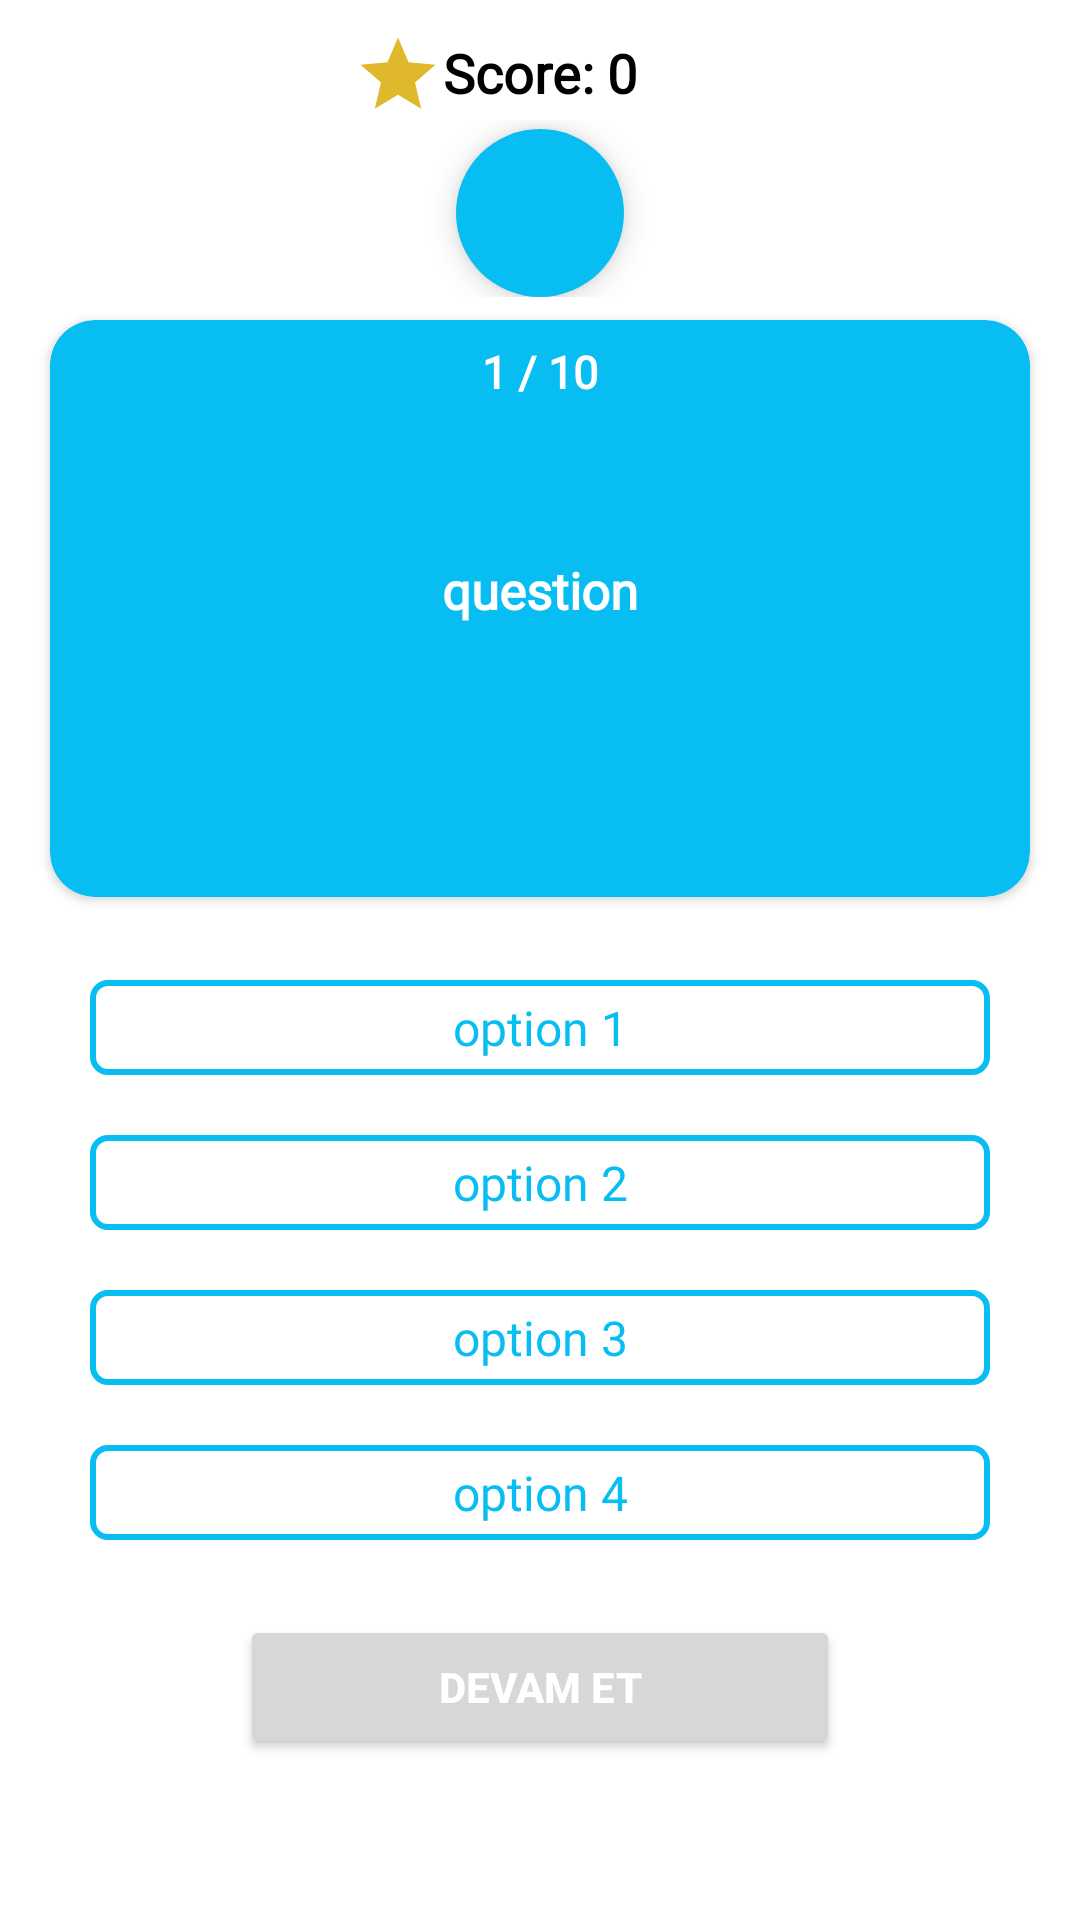

Android layout source for this screen:
<!-- AndroidManifest.xml: application theme Theme.Gramer -->
<!-- res/layout/fragment_question.xml -->
<?xml version="1.0" encoding="utf-8"?>
<LinearLayout xmlns:android="http://schemas.android.com/apk/res/android"
    xmlns:app="http://schemas.android.com/apk/res-auto"
    xmlns:tools="http://schemas.android.com/tools"
    android:layout_width="match_parent"
    android:layout_height="match_parent"
    android:padding="10dp"
    android:orientation="vertical"
    tools:context=".view.QuestionFragment">



   



        <androidx.constraintlayout.widget.ConstraintLayout
            android:layout_width="match_parent"
            android:layout_height="wrap_content">


            <ImageView
                android:id="@+id/imageView2"
                android:layout_width="30dp"
                android:layout_height="30dp"
                android:src="@drawable/ic_star"
                app:layout_constraintBottom_toBottomOf="parent"
                app:layout_constraintEnd_toStartOf="@+id/questionScore"
                app:layout_constraintTop_toTopOf="parent" />

            <TextView
                android:id="@+id/questionScore"
                android:layout_width="wrap_content"
                android:layout_height="wrap_content"
                android:layout_marginBottom="2dp"
                android:fontFamily="@font/alata"
                android:text="Score: 0"
                android:textColor="@color/blackmain"
                android:textSize="18sp"
                android:textStyle="bold"
                app:layout_constraintBottom_toBottomOf="parent"
                app:layout_constraintEnd_toEndOf="parent"
                app:layout_constraintStart_toStartOf="parent"
                app:layout_constraintTop_toTopOf="parent" />


        </androidx.constraintlayout.widget.ConstraintLayout>




    <LinearLayout
        android:layout_width="match_parent"
        android:layout_height="wrap_content"
        android:orientation="vertical">

        <com.google.android.material.floatingactionbutton.FloatingActionButton
            android:id="@+id/speakButton"
            android:layout_width="wrap_content"
            android:layout_height="wrap_content"
            android:backgroundTint="@color/mainblue"
            android:src="@drawable/ic_speak2"
            app:borderWidth="0dp"
            app:fabSize="normal"
            android:layout_marginTop="3dp"
            android:layout_gravity="center"/>

    </LinearLayout>

    <androidx.cardview.widget.CardView
        android:layout_width="match_parent"
        android:layout_height="wrap_content"
        android:layout_gravity="center"
        app:cardUseCompatPadding="true"
        android:backgroundTint="@color/mainblue"
        app:cardCornerRadius="15dp">

        <androidx.constraintlayout.widget.ConstraintLayout
            android:layout_width="match_parent"
            android:layout_height="wrap_content"
            android:padding="5dp">


            <ImageView
                android:id="@+id/urlImage"
                android:layout_width="150dp"
                android:layout_height="150dp"
                android:layout_gravity="center"
                android:layout_marginTop="5dp"
                android:layout_marginBottom="5dp"
                app:layout_constraintBottom_toBottomOf="parent"
                app:layout_constraintEnd_toEndOf="parent"
                app:layout_constraintStart_toStartOf="parent"
                app:layout_constraintTop_toBottomOf="@+id/questionNumber" />

            <TextView
                android:id="@+id/questionText"
                android:layout_width="wrap_content"
                android:layout_height="wrap_content"
                android:layout_gravity="center"
                android:layout_marginTop="10dp"
                android:layout_marginBottom="45dp"
                android:fontFamily="@font/alata"
                android:text="question"
                android:textAlignment="center"
                android:textColor="@color/white"
                android:textSize="17sp"
                android:textStyle="bold"
                app:layout_constraintBottom_toBottomOf="parent"
                app:layout_constraintEnd_toEndOf="parent"
                app:layout_constraintStart_toStartOf="parent"
                app:layout_constraintTop_toBottomOf="@+id/questionNumber" />

            <TextView
                android:id="@+id/questionNumber"
                android:layout_width="wrap_content"
                android:layout_height="wrap_content"
                android:layout_marginTop="2dp"
                android:fontFamily="@font/alata"
                android:gravity="end"
                android:text="1 / 10"
                android:textColor="@color/white"
                android:textSize="15sp"
                android:textStyle="bold"
                app:layout_constraintEnd_toEndOf="parent"
                app:layout_constraintStart_toStartOf="parent"
                app:layout_constraintTop_toTopOf="parent" />

        </androidx.constraintlayout.widget.ConstraintLayout>



    </androidx.cardview.widget.CardView>

    <TextView
        android:id="@+id/opt_1"
        android:layout_width="300dp"
        android:layout_height="wrap_content"
        android:layout_gravity="center"
        android:layout_marginTop="20dp"
        android:background="@drawable/question_option"
        android:gravity="center"
        android:fontFamily="@font/alata"
        android:padding="5dp"
        android:text="option 1"
        android:textColor="@color/mainblue"
        android:textSize="16sp"/>
    <TextView
        android:id="@+id/opt_2"
        android:layout_width="300dp"
        android:layout_height="wrap_content"
        android:layout_gravity="center"
        android:layout_marginTop="20dp"
        android:background="@drawable/question_option"
        android:gravity="center"
        android:fontFamily="@font/alata"
        android:padding="5dp"
        android:text="option 2"
        android:textColor="@color/mainblue"
        android:textSize="16sp"/>
    <TextView
        android:id="@+id/opt_3"
        android:layout_width="300dp"
        android:layout_height="wrap_content"
        android:layout_gravity="center"
        android:layout_marginTop="20dp"
        android:background="@drawable/question_option"
        android:gravity="center"
        android:fontFamily="@font/alata"
        android:padding="5dp"
        android:text="option 3"
        android:textColor="@color/mainblue"
        android:textSize="16sp"/>
    <TextView
        android:id="@+id/opt_4"
        android:layout_width="300dp"
        android:layout_height="wrap_content"
        android:layout_gravity="center"
        android:layout_marginTop="20dp"
        android:background="@drawable/question_option"
        android:gravity="center"
        android:fontFamily="@font/alata"
        android:padding="5dp"
        android:text="option 4"
        android:textColor="@color/mainblue"
        android:textSize="16sp"/>

    <Button
        android:id="@+id/devamButton"
        android:layout_width="200dp"
        android:layout_height="wrap_content"
        android:text="DEVAM ET"
        android:textColor="@color/white"
        android:textStyle="bold"
        android:layout_gravity="center"
        android:layout_marginTop="25dp"/>

</LinearLayout>
<!-- resources referenced by this layout -->
<resources>
  <color name="blackmain">#000000</color>
  <color name="mainblue">#08bdf2</color>
  <color name="white">#FFFFFFFF</color>
  <!-- drawable ic_star (drawable) -->
  <vector android:height="48dp" android:tint="#E0B82C"
      android:viewportHeight="24" android:viewportWidth="24"
      android:width="48dp" xmlns:android="http://schemas.android.com/apk/res/android">
      <path android:fillColor="@android:color/white" android:pathData="M12,17.27L18.18,21l-1.64,-7.03L22,9.24l-7.19,-0.61L12,2 9.19,8.63 2,9.24l5.46,4.73L5.82,21z"/>
  </vector>
  <!-- drawable person: png bitmap (drawable, 5480 bytes) -->
  <!-- drawable question_option (drawable) -->
  <?xml version="1.0" encoding="utf-8"?>
  <shape xmlns:android="http://schemas.android.com/apk/res/android"
      android:shape="rectangle">
  
      <stroke android:color="@color/mainblue"
          android:width="2dp"/>
  
      <solid android:color="@color/white"/>
      <corners android:radius="5dp"/>
  </shape>
  <style name="Theme.Gramer" parent="Theme.MaterialComponents.DayNight.NoActionBar">
          
          <item name="colorPrimary">#08bdf2</item>
          <item name="colorPrimaryVariant">@color/mainblue</item>
          <item name="colorOnPrimary">@color/white</item>
          
          <item name="colorSecondary">@color/teal_200</item>
          <item name="colorSecondaryVariant">@color/teal_700</item>
          <item name="colorOnSecondary">@color/black</item>
          
          <item name="android:statusBarColor" tools:targetApi="l">?attr/colorPrimaryVariant</item>
          
      </style>
  <color name="teal_200">#FF03DAC5</color>
  <color name="teal_700">#FF018786</color>
  <color name="black">#FFFFFF</color>
</resources>
